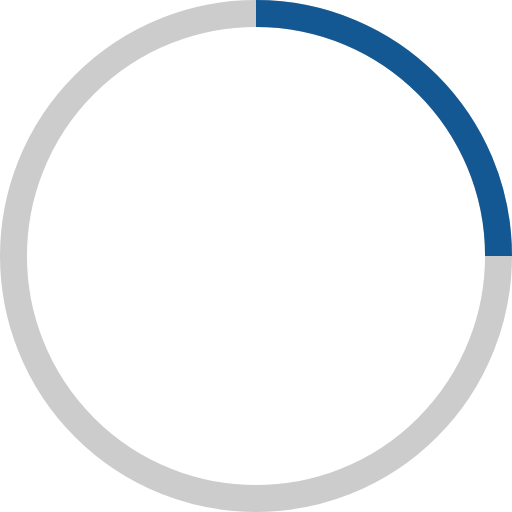
t = 0.00 s
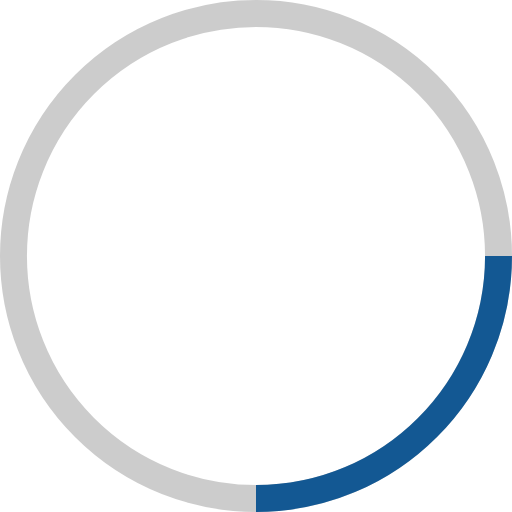
t = 0.25 s
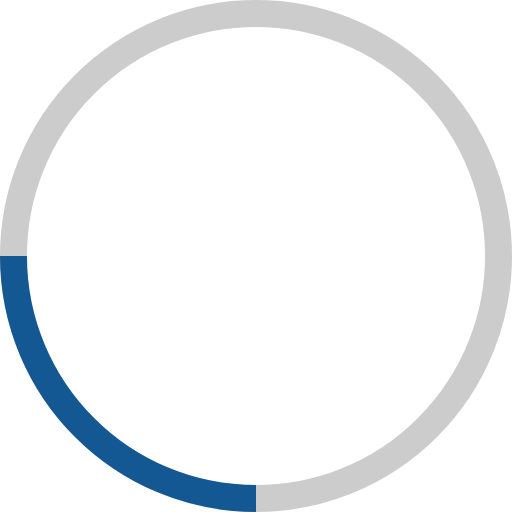
t = 0.50 s
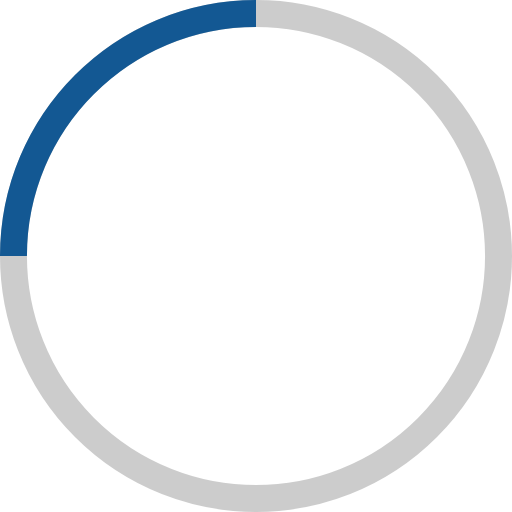
t = 0.75 s

The animated SVG that drew these frames (rendered in a browser with its animation timeline set to each time). Animation: 1 SMIL element (animateTransform=1); one cycle of 1.00 s, repeats indefinitely.

<svg width="18" height="18" viewBox="0 0 38 38" xmlns="http://www.w3.org/2000/svg" stroke="#999999">
    <g fill="none" fill-rule="evenodd">
        <g transform="translate(1 1)" stroke-width="2" >
            <circle stroke-opacity=".5" cx="18" cy="18" r="18" />
            <path d="M36 18c0-9.94-8.06-18-18-18" stroke="#135893">
                <animateTransform
                    attributeName="transform"
                    type="rotate"
                    from="0 18 18"
                    to="360 18 18"
                    dur="1s"
                    repeatCount="indefinite"/>
            </path>
        </g>
    </g>
</svg>